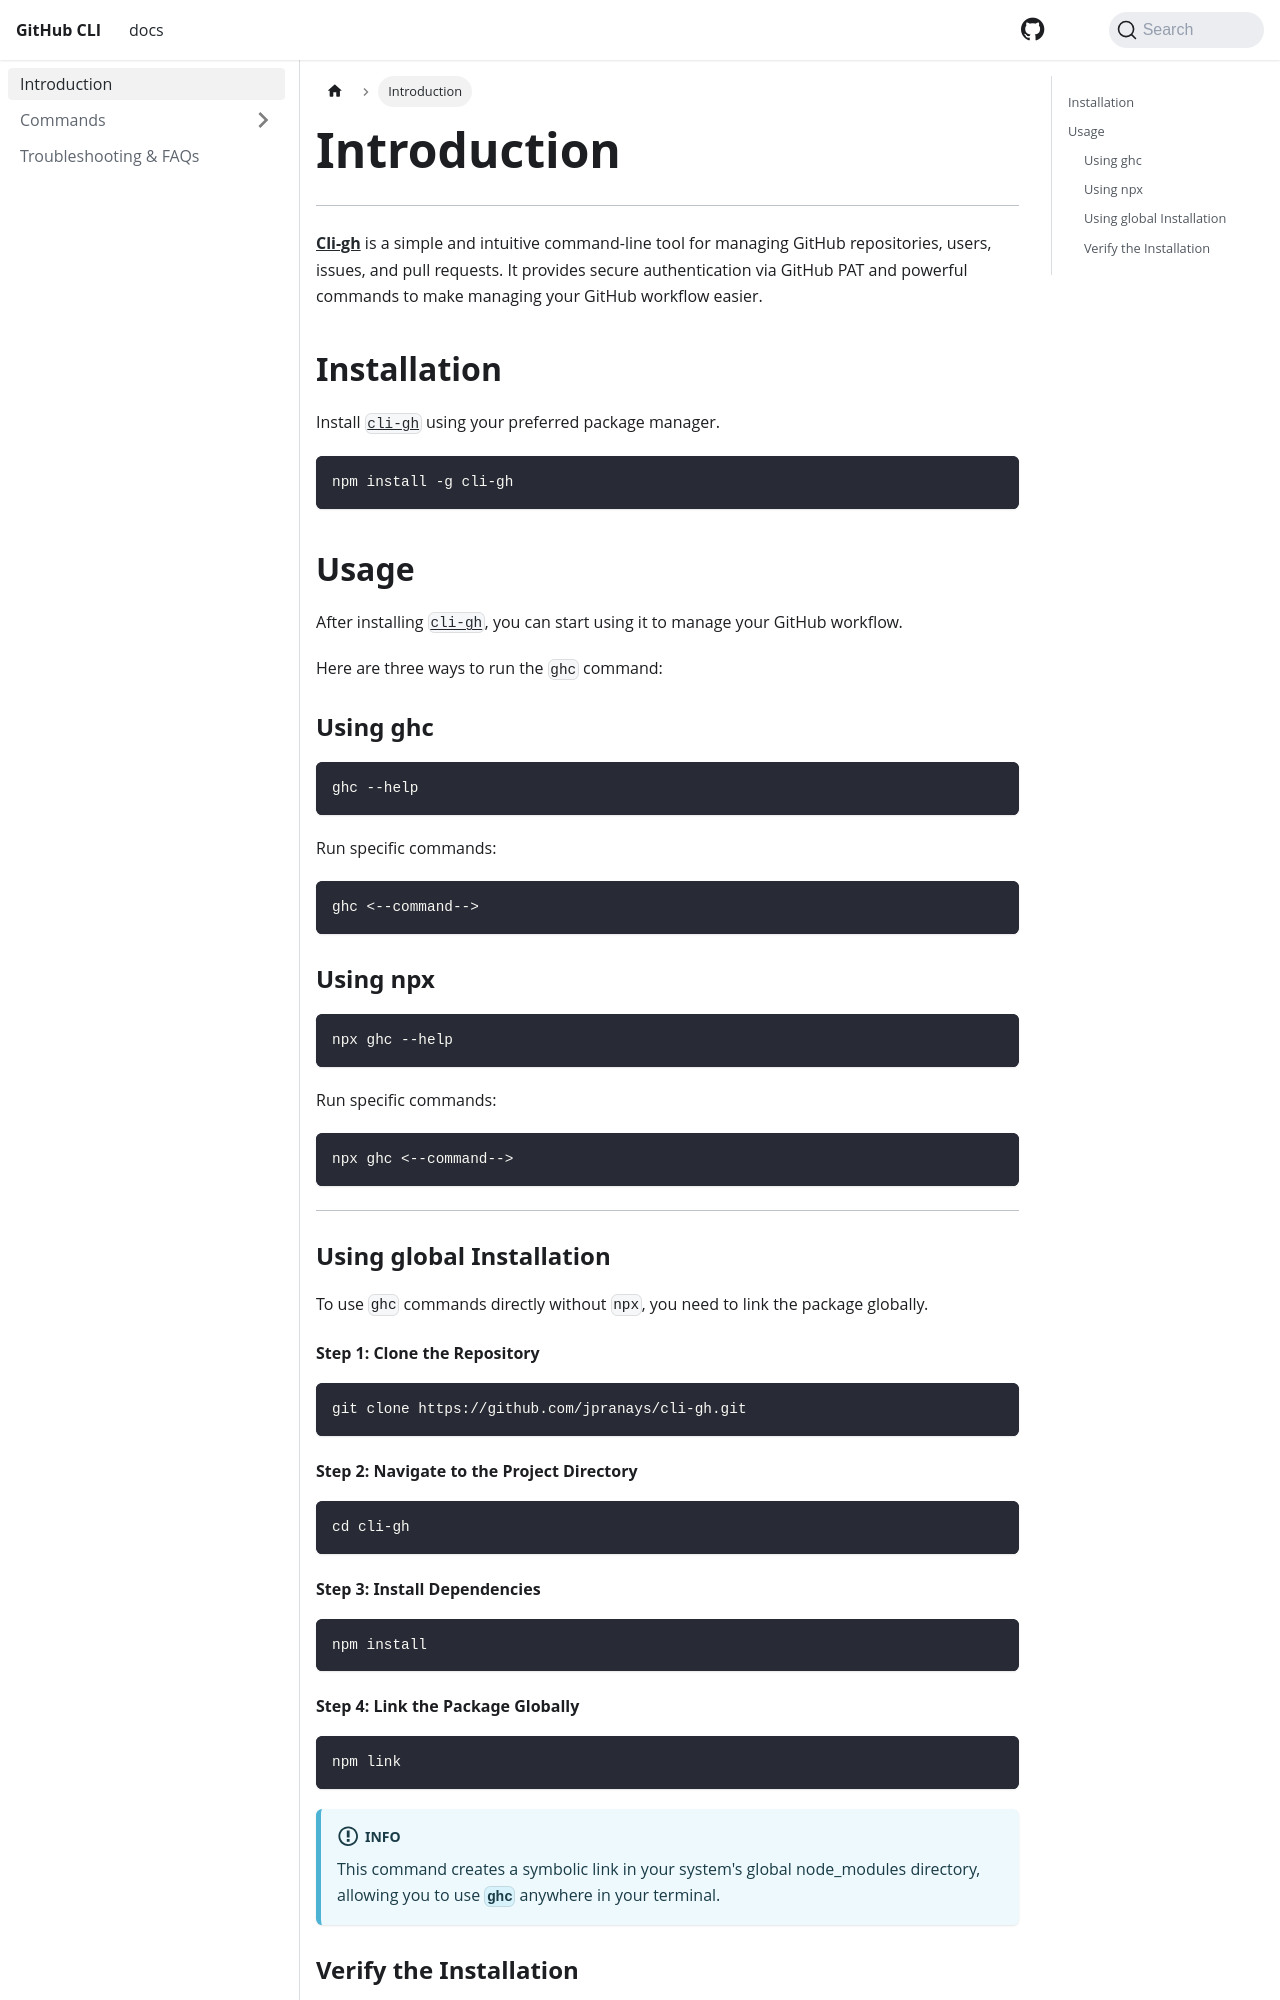

repository: jpranays/cli-gh · page: docs/intro/index.html · generator: docusaurus

---
sidebar_position: 1
---

# Introduction
---

[<u>**Cli-gh**</u>](https://www.npmjs.com/package/cli-gh) is a simple and intuitive command-line tool for managing GitHub repositories, users, issues, and pull requests. It provides secure authentication via GitHub PAT and powerful commands to make managing your GitHub workflow easier.

## Installation

Install [<u>`cli-gh`</u>](https://www.npmjs.com/package/cli-gh) using your preferred package manager.

```bash
npm install -g cli-gh
```

## Usage

After installing [<u>`cli-gh`</u>](https://www.npmjs.com/package/cli-gh), you can start using it to manage your GitHub workflow.

Here are three ways to run the `ghc` command:

### Using ghc

```bash
ghc --help
```

Run specific commands:

```bash
ghc <--command--> 
```

### Using npx

```bash
npx ghc --help
```

Run specific commands:

```bash
npx ghc <--command--> 
```

---------

### Using global Installation

To use `ghc` commands directly without `npx`, you need to link the package globally.

#### Step 1: Clone the Repository

```bash
git clone https://github.com/jpranays/cli-gh.git
```

#### Step 2: Navigate to the Project Directory

```bash
cd cli-gh
```

#### Step 3: Install Dependencies

```bash
npm install
```

#### Step 4: Link the Package Globally

```bash
npm link
```

:::info

This command creates a symbolic link in your system's global node_modules directory, allowing you to use **`ghc`** anywhere in your terminal.

:::
